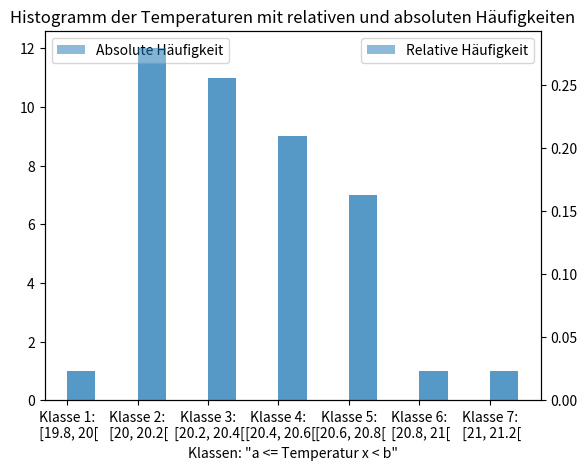

Python code for this plot:
import matplotlib.pyplot as plt

temperatures = [
    0.00, 20.02, 20.14, 20.08, 19.91, 20.00, 20.24, 20.14, 20.14, 20.14, 
    20.15, 20.03, 20.10, 20.21, 20.24, 20.15, 20.33, 20.40, 20.13, 20.21, 
    20.33, 20.27, 20.43, 20.37, 20.53, 20.48, 20.32, 20.38, 20.51, 20.44, 
    20.37, 20.49, 20.52, 20.65, 20.73, 20.67, 20.72, 20.59, 20.70, 20.80, 
    20.70, 20.74, 21.09
]

class_intervals = [19.8, 20, 20.2, 20.4, 20.6, 20.8, 21, 21.2]

class_assignments = [sum(1 for temp in temperatures if interval[0] <= temp < interval[1]) for interval in zip(class_intervals, class_intervals[1:])]

total_data_points = len(temperatures)

relative_frequencies = [count / total_data_points for count in class_assignments]

fig, ax1 = plt.subplots()
ax1.bar(range(1, len(class_intervals)), class_assignments, width=0.4, align='edge',alpha=0.5, label='Absolute Häufigkeit')
ax1.set_xlabel('Klassen: "a <= Temperatur x < b"')

ax2 = ax1.twinx()
ax2.bar(range(1, len(class_intervals)), relative_frequencies, width=0.4, align='edge', alpha=0.5, label='Relative Häufigkeit')

plt.xticks(range(1, len(class_intervals)), [f'Klasse {i}:\n [{class_intervals[i-1]}, {class_intervals[i]}[' for i in range(1, len(class_intervals))])
ax1.legend(loc='upper left')
ax2.legend(loc='upper right')
plt.title('Histogramm der Temperaturen mit relativen und absoluten Häufigkeiten')
plt.show()
